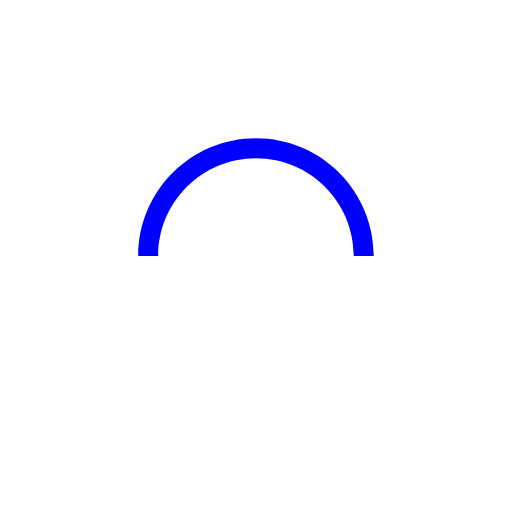
t = 0.00 s
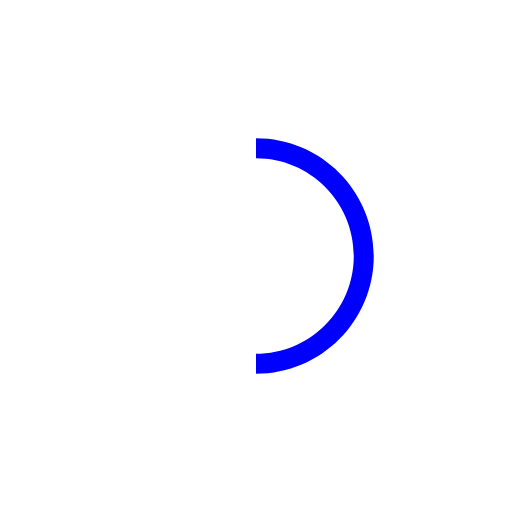
t = 0.25 s
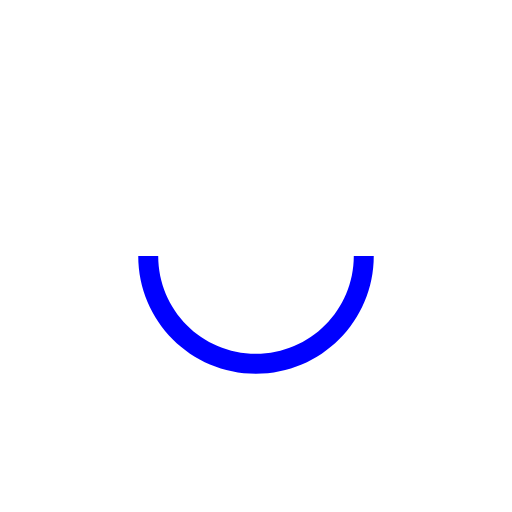
t = 0.50 s
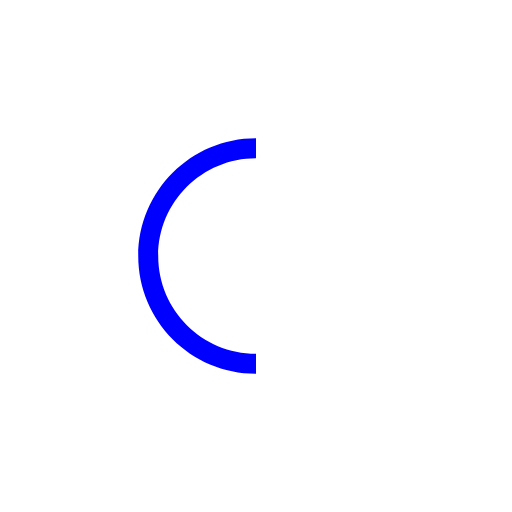
t = 0.75 s

The animated SVG that drew these frames (rendered in a browser with its animation timeline set to each time). Animation: 1 SMIL element (animateTransform=1); one cycle of 1.00 s, repeats indefinitely.

<svg version="1.1" id="L9" xmlns="http://www.w3.org/2000/svg" xmlns:xlink="http://www.w3.org/1999/xlink" x="0px" y="0px"
  viewBox="0 0 100 100" enable-background="new 0 0 0 0" xml:space="preserve">
    <path fill="#0000FF" d="M73,50c0-12.7-10.3-23-23-23S27,37.3,27,50 M30.9,50c0-10.5,8.5-19.1,19.1-19.1S69.1,39.5,69.1,50">
      <animateTransform 
         attributeName="transform" 
         attributeType="XML" 
         type="rotate"
         dur="1s" 
         from="0 50 50"
         to="360 50 50" 
         repeatCount="indefinite" />
  </path>
</svg>
